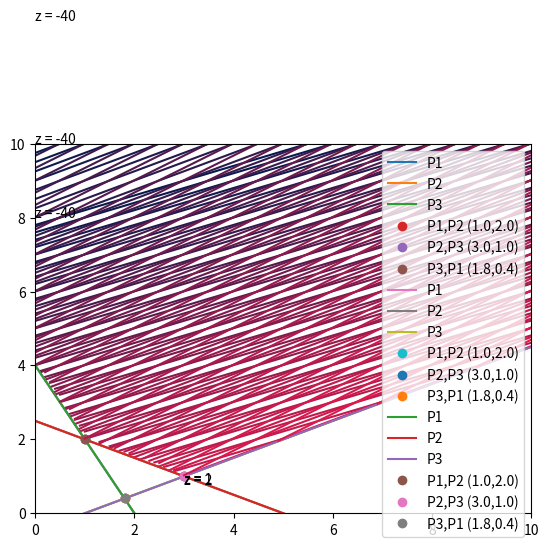

Python code for this plot:
import numpy as np
import matplotlib.pyplot as plt


class Line:
    def __init__(self, a: int, b: int, c: int, name: str, bigger: bool = True):
        self.a = a
        self.b = b
        self.c = c
        self.name = name
        self.bigger = bigger

    def createLineY(self, x):
        return (self.c-self.a*x)/self.b

    def parameters(self):
        return self.a, self.b, self.c

    def findIntersection(self, line, show: bool = False):
        x = (self.c/self.b-line.c/line.b)/(self.a/self.b-line.a/line.b)
        y = self.createLineY(x)
        plt.plot(x, y, "o", label=self.name+","+line.name+f" ({x},{y})")
        if (show):
            plt.xlim([0, 10])
            plt.ylim([0, 10])
            plt.legend()
            plt.show()
        return (x, y)

    def createPlot(self, x1, show: bool = False):
        plt.plot(x1, self.createLineY(x1), label=self.name)
        if (show):
            plt.xlim([0, 10])
            plt.ylim([0, 10])
            plt.legend()
            plt.show()


# x1 = np.arange(0,10,0.01)
# plt.plot(4-2*x1,label = "P1")
# plt.plot((5-x1)/2,label = "P2")
# plt.plot(-(1+x1)/2,label = "P3")
# # plt.plot(x1, x1)
# plt.legend()

l1 = Line(2, 1, 4, "P1")
l2 = Line(1, 2, 5, "P2")
l3 = Line(1, -2, 1, "P3")

x = np.linspace(0, 1000, 10000)

# y = l1.createLineY(x)


# l1.createPlot(x)
# l2.createPlot(x)
# l3.createPlot(x)

# l1.findIntersection(l2)
# l2.findIntersection(l3)
# l3.findIntersection(l1)

# plt.fill_between(x1,4-2*x1,(1+x1)/2)
# plt.fill_between(x1,(5-x1)/2,(1+x1)/2)
# plt.fill_between(x1,(5-x1)/2,4-2*x1)

# def findIntersectionPoints()


def createLowerBound(line1, line2, line3):
    boundFunction = []
    for i, x in enumerate(line1):
        if x > line2[i] and x > line3[i]:
            boundFunction.append(x)
        elif x > line2[i] and x < line3[i]:
            boundFunction.append(line3[i])
        elif x < line2[i] and x > line3[i]:
            boundFunction.append(line2[i])
        else:
            if (line2[i] > line3[i]):
                boundFunction.append(line2[i])
            else:
                boundFunction.append(line3[i])
        #     else:
        #         boundFunction.append(line3[i])
        # else:
        #     boundFunction.append(line2[i])

    return boundFunction


lowerBound = createLowerBound(l1.createLineY(
    x), l2.createLineY(x), l3.createLineY(x))

z_max_constans = [[2, -5], [2, -4], [2, -3]]
z_max = 0
for z in z_max_constans:
    a_z = z[0]
    b_z = z[1]

    l1.createPlot(x)
    l2.createPlot(x)
    l3.createPlot(x)

    l1.findIntersection(l2)
    l2.findIntersection(l3)
    l3.findIntersection(l1)

    # np.linspace(-100,100,201) ):
    np_list = list(np.linspace(-40, 9.9, 51))
    notfoundIt = True
    for i, M in enumerate(np_list):
        y = Line(a_z, b_z, M, f"Max {i}")
        # max_z.append(y)
        line = y.createLineY(x)
        line[line < lowerBound] = np.nan
        if not all([np.isnan(v) for v in line]):
            z_max = M
        if (i == 0):
            plt.text(0, y.createLineY(0), "z = " +
                     f"{b_z*y.createLineY(0): .0f}")
        if (z_max != 0 and notfoundIt):
            y = Line(a_z, b_z, M+1, f"Max {i}")
            # max_z.append(y)
            line = y.createLineY(x)
            line[line < lowerBound] = np.nan
            if all([np.isnan(v) for v in line]):
                # z_max = 0
                notfoundIt = False
                plt.text(3, y.createLineY(3), "z = " +
                         f"{z_max:.0f}")
        plt.plot(x, line, color=((51-10+M)/51, 0.1, 0.3))
    print(f"{z_max:.0f}")
    plt.xlim([0, 10])
    plt.ylim([0, 10])
    plt.legend()
    # plt.colorbar(np.linspace(-40, 10, 51))
    plt.show()


# plt.plot(l1.createLineY(x)[(l1.createLineY(x)>l2.createLineY(x) and l1.createLineY(x)>l3.createLineY(x))])
# plt.plot(l2.createLineY(x)[(l2.createLineY(x)>l1.createLineY(x) and l2.createLineY(x)>l3.createLineY(x))])
# plt.plot(l3.createLineY(x)[(l3.createLineY(x)>l1.createLineY(x) and l3.createLineY(x)>l1.createLineY(x))])
# plt.show()